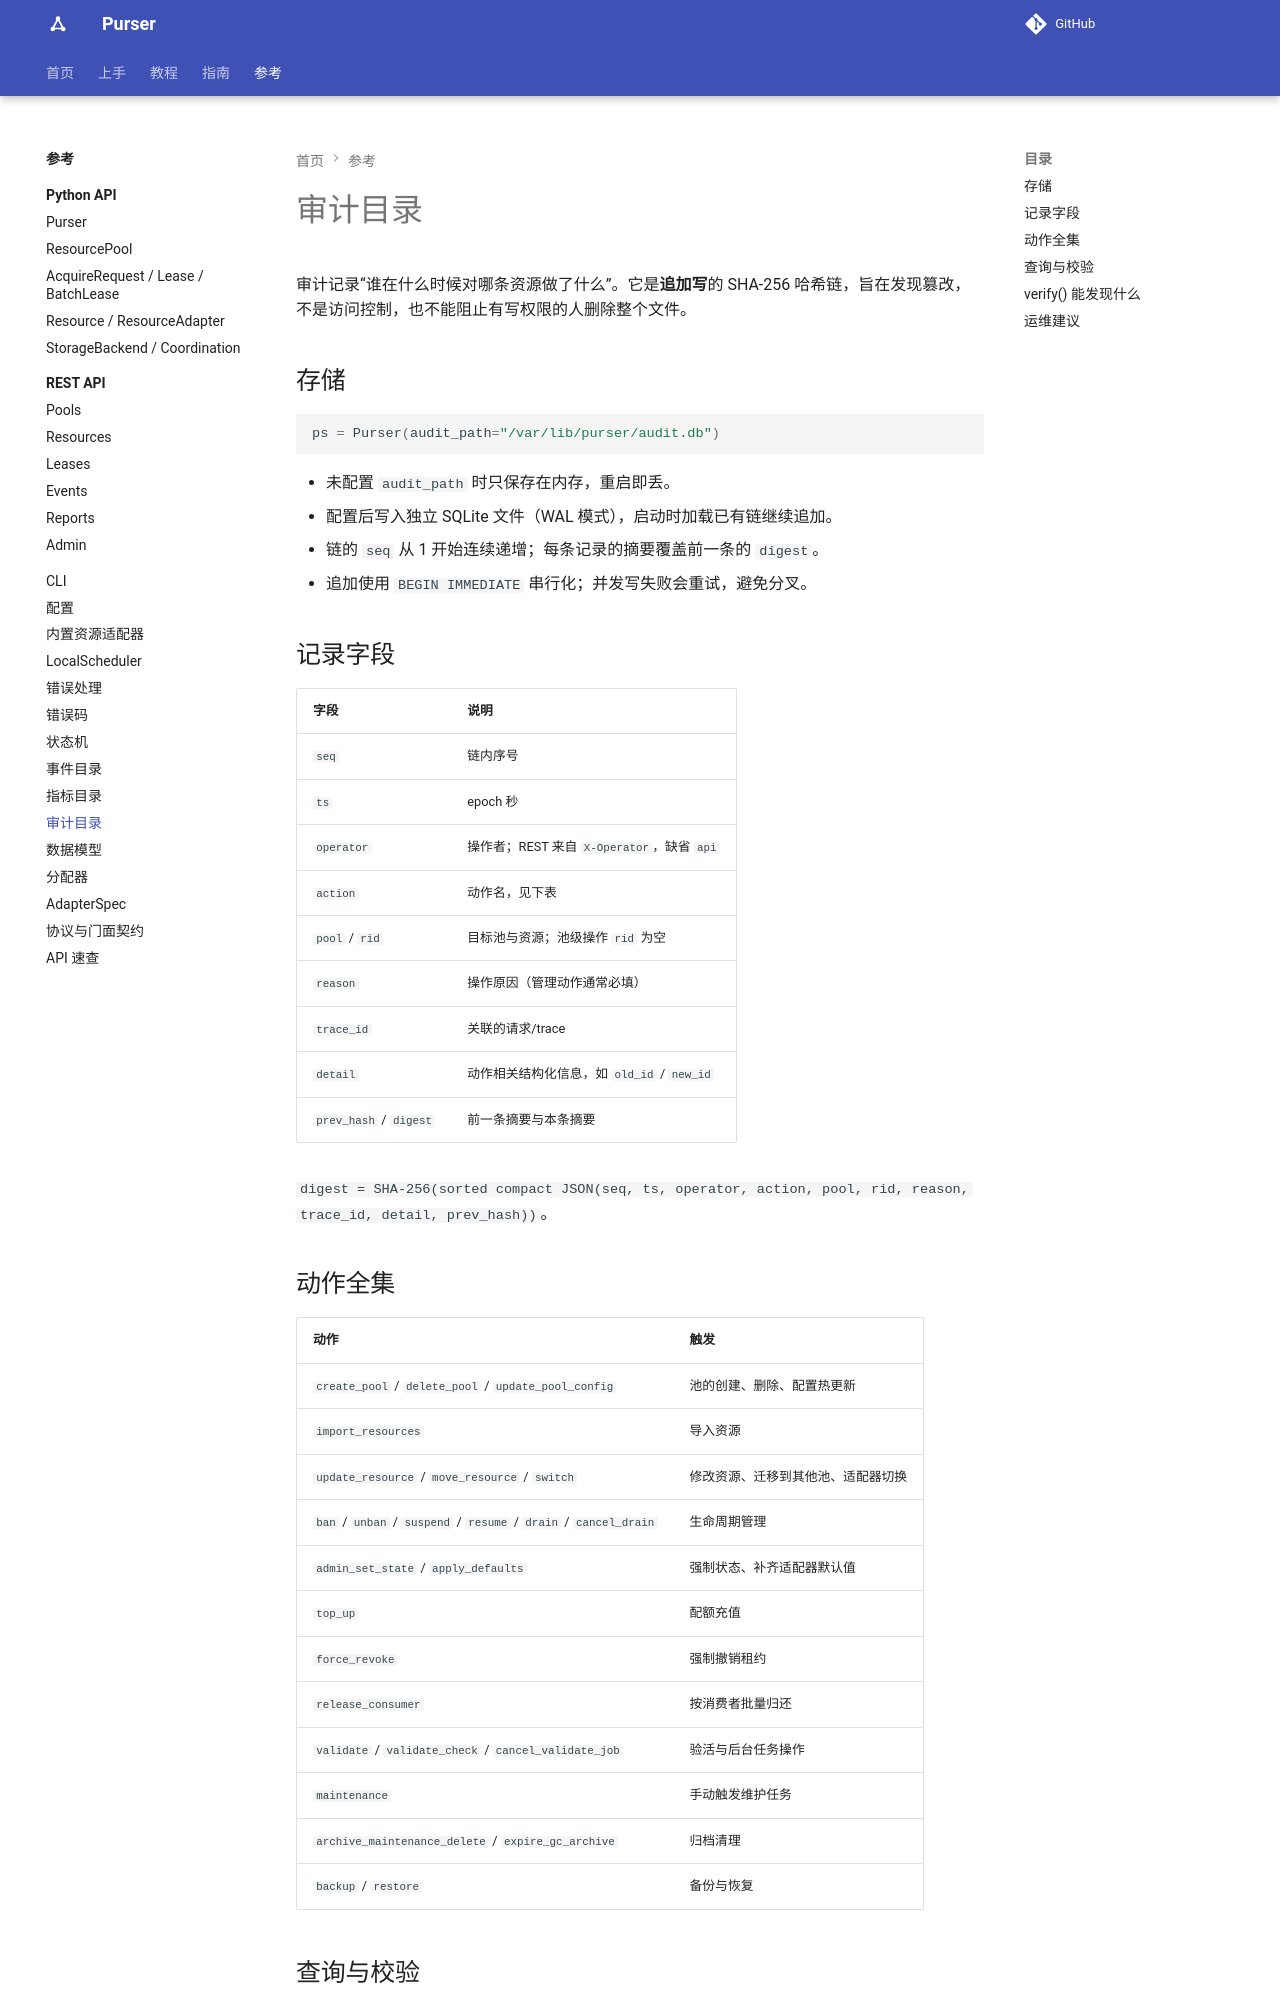

repository: kusen-alpha/purser · page: reference/audit/index.html · generator: mkdocs

# 审计目录

审计记录“谁在什么时候对哪条资源做了什么”。它是**追加写**的 SHA-256 哈希链，旨在发现篡改，不是访问控制，也不能阻止有写权限的人删除整个文件。

## 存储

```python
ps = Purser(audit_path="/var/lib/purser/audit.db")
```

- 未配置 `audit_path` 时只保存在内存，重启即丢。
- 配置后写入独立 SQLite 文件（WAL 模式），启动时加载已有链继续追加。
- 链的 `seq` 从 1 开始连续递增；每条记录的摘要覆盖前一条的 `digest`。
- 追加使用 `BEGIN IMMEDIATE` 串行化；并发写失败会重试，避免分叉。

## 记录字段

| 字段 | 说明 |
| --- | --- |
| `seq` | 链内序号 |
| `ts` | epoch 秒 |
| `operator` | 操作者；REST 来自 `X-Operator`，缺省 `api` |
| `action` | 动作名，见下表 |
| `pool` / `rid` | 目标池与资源；池级操作 `rid` 为空 |
| `reason` | 操作原因（管理动作通常必填） |
| `trace_id` | 关联的请求/trace |
| `detail` | 动作相关结构化信息，如 `old_id` / `new_id` |
| `prev_hash` / `digest` | 前一条摘要与本条摘要 |

`digest = SHA-256(sorted compact JSON(seq, ts, operator, action, pool, rid, reason, trace_id, detail, prev_hash))`。

## 动作全集

| 动作 | 触发 |
| --- | --- |
| `create_pool` / `delete_pool` / `update_pool_config` | 池的创建、删除、配置热更新 |
| `import_resources` | 导入资源 |
| `update_resource` / `move_resource` / `switch` | 修改资源、迁移到其他池、适配器切换 |
| `ban` / `unban` / `suspend` / `resume` / `drain` / `cancel_drain` | 生命周期管理 |
| `admin_set_state` / `apply_defaults` | 强制状态、补齐适配器默认值 |
| `top_up` | 配额充值 |
| `force_revoke` | 强制撤销租约 |
| `release_consumer` | 按消费者批量归还 |
| `validate` / `validate_check` / `cancel_validate_job` | 验活与后台任务操作 |
| `maintenance` | 手动触发维护任务 |
| `archive_maintenance_delete` / `expire_gc_archive` | 归档清理 |
| `backup` / `restore` | 备份与恢复 |
